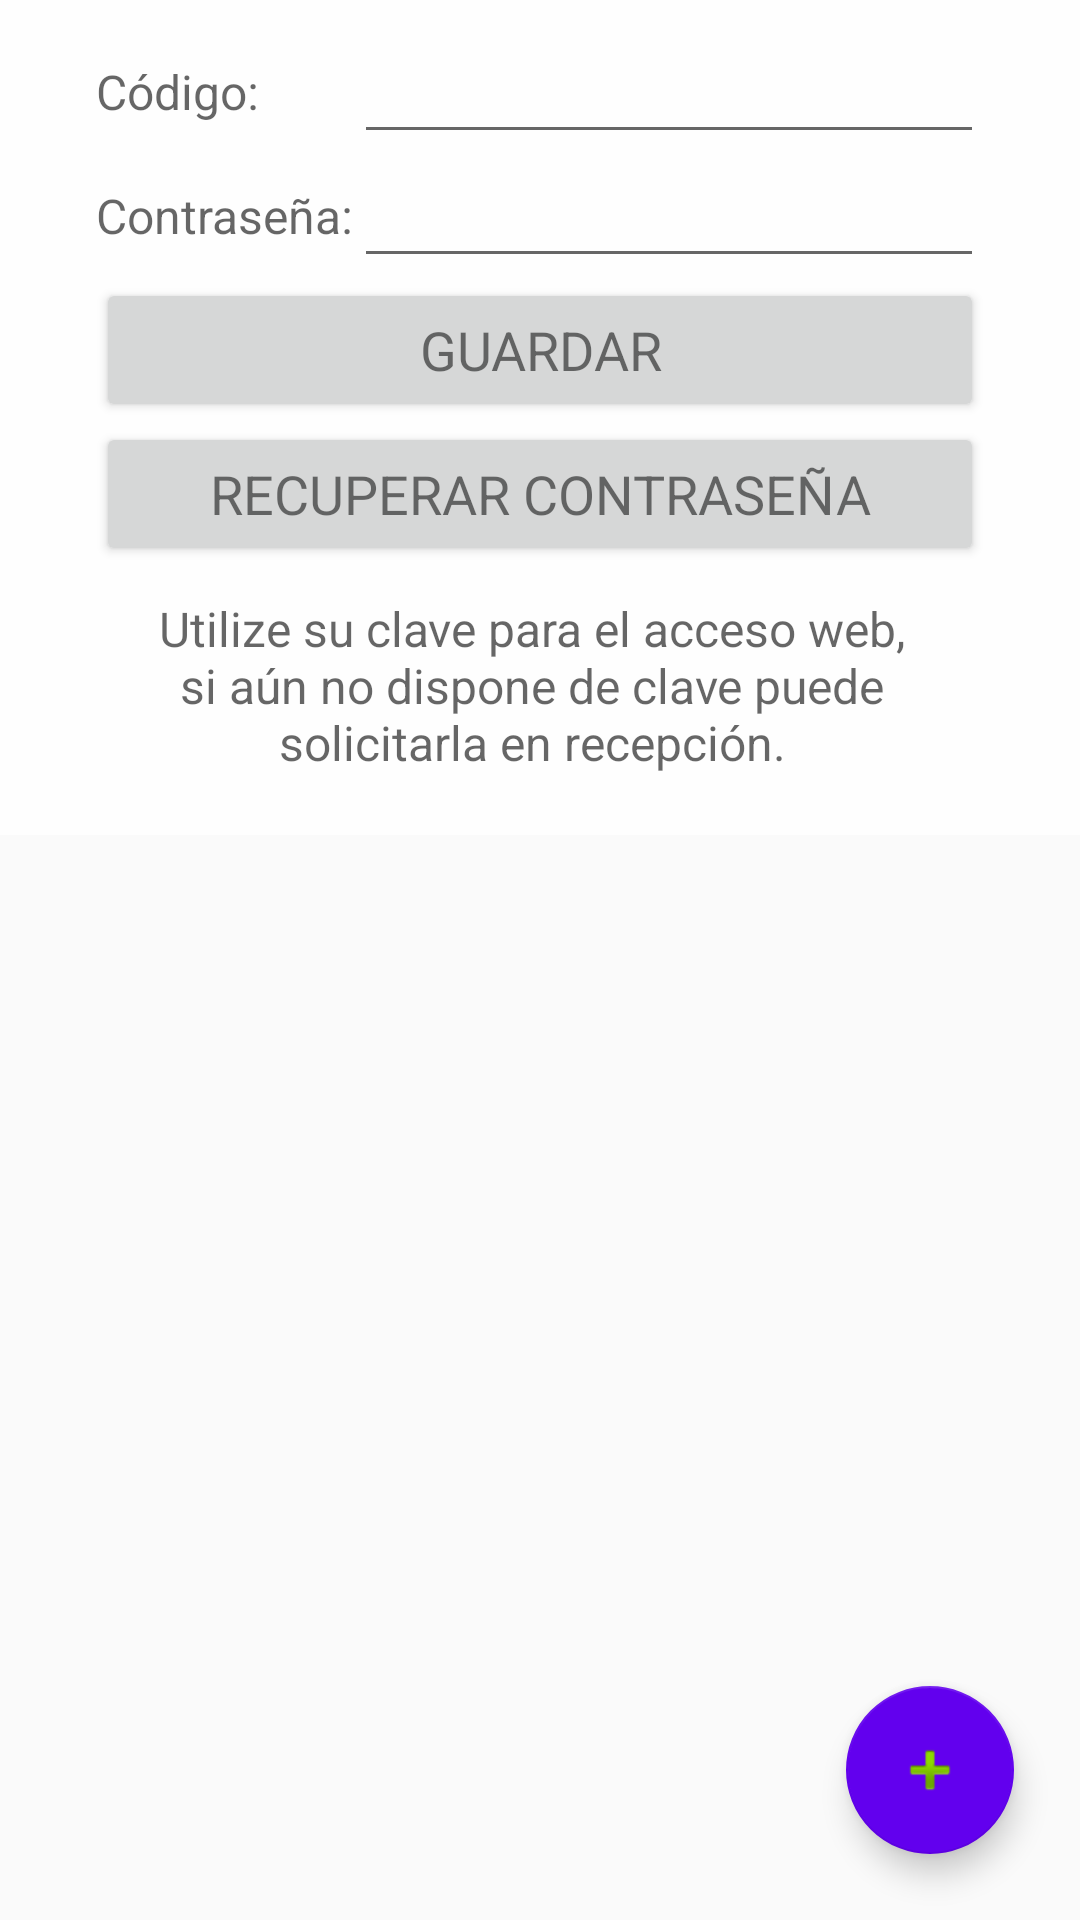

Android layout source for this screen:
<!-- AndroidManifest.xml: application theme AppTheme -->
<!-- res/layout/cuentas.xml -->
<ScrollView xmlns:android="http://schemas.android.com/apk/res/android"
    android:id="@+id/scrollView"
    android:layout_width="match_parent"
    android:layout_height="match_parent"
    android:fillViewport="true">


    <RelativeLayout
        xmlns:android="http://schemas.android.com/apk/res/android"
        xmlns:app="http://schemas.android.com/apk/res-auto"
        xmlns:tools="http://schemas.android.com/tools"
        android:layout_width="match_parent"
        android:layout_height="match_parent"
        android:background="#FAFAFA"
        tools:context=".MainActivity">

        <TableLayout
            android:id="@+id/empty"
            android:layout_width="match_parent"
            android:layout_height="wrap_content"
            android:layout_centerHorizontal="true"
            android:background="@drawable/fondo9"
            android:paddingBottom="10dp"
            android:paddingLeft="15dp"
            android:paddingRight="15dp"
            android:paddingTop="10dp">

            <TableRow
                android:layout_width="match_parent"
                android:layout_height="wrap_content"
                android:gravity="center">

                <TextView
                    style="?android:textAppearanceSmall"
                    android:layout_width="wrap_content"
                    android:layout_height="wrap_content"
                    android:text="@string/codigo"
                    android:textColor="?android:textColorSecondary"
                    android:textSize="16sp"></TextView>

                <EditText
                    android:id="@+id/codigo"
                    android:layout_width="wrap_content"
                    android:layout_height="wrap_content"
                    android:ems="10"
                    android:inputType="phone"
                    android:maxLength="5"></EditText>
            </TableRow>

            <TableRow
                android:layout_width="match_parent"
                android:layout_height="wrap_content"
                android:gravity="center">

                <TextView
                    style="?android:textAppearanceSmall"
                    android:layout_width="wrap_content"
                    android:layout_height="wrap_content"
                    android:text="@string/pass"
                    android:textColor="?android:textColorSecondary"
                    android:textSize="16sp"></TextView>

                <EditText
                    android:id="@+id/pass"
                    android:layout_width="wrap_content"
                    android:layout_height="wrap_content"
                    android:ems="10"
                    android:inputType="numberPassword"></EditText>
            </TableRow>

            <TableRow
                android:layout_width="wrap_content"
                android:layout_height="wrap_content"
                android:gravity="center">

                <Button
                    android:id="@+id/btn_guardar"
                    style="?android:textAppearanceSmall"
                    android:layout_width="wrap_content"
                    android:layout_height="wrap_content"
                    android:layout_span="2"
                    android:text="@string/guardar"
                    android:textSize="18dp" />
            </TableRow>

            <TableRow
                android:layout_width="wrap_content"
                android:layout_height="wrap_content"
                android:gravity="center">

                <Button
                    android:id="@+id/btn_recuperar"
                    style="?android:textAppearanceSmall"
                    android:layout_width="wrap_content"
                    android:layout_height="wrap_content"
                    android:layout_span="2"
                    android:text="@string/recuperar"
                    android:textSize="18dp" />
            </TableRow>

            <TableRow
                android:layout_width="match_parent"
                android:layout_height="wrap_content"
                android:gravity="center">

                <TextView
                    android:id="@+id/msg"
                    style="?android:textAppearanceSmall"
                    android:layout_width="match_parent"
                    android:layout_height="wrap_content"
                    android:layout_span="2"
                    android:gravity="center"
                    android:paddingBottom="10dp"
                    android:paddingLeft="10dp"
                    android:paddingRight="15dp"
                    android:paddingTop="10dp"
                    android:text="@string/noti"
                    android:textColor="?android:textColorSecondary"
                    android:textSize="16dp"></TextView>
            </TableRow>
        </TableLayout>

        <ListView
            android:id="@+id/listc"
            android:layout_width="wrap_content"
            android:layout_height="wrap_content"
            android:layout_below="@+id/empty"></ListView>

        <android.support.design.widget.FloatingActionButton
            android:id="@+id/btn_add"
            android:layout_width="wrap_content"
            android:layout_height="wrap_content"
            android:layout_alignParentBottom="true"
            android:layout_alignParentEnd="true"
            android:layout_marginBottom="22dp"
            android:layout_marginEnd="22dp"
            android:clickable="true"
            app:srcCompat="@android:drawable/ic_input_add" />
    </RelativeLayout>
</ScrollView>
<!-- resources referenced by this layout -->
<resources>
  <!-- drawable fondo9: png bitmap (drawable, 306 bytes) -->
  <string name="codigo">Código:</string>
  <string name="guardar">Guardar</string>
  <string name="noti">Utilize su clave para el acceso web, si aún no dispone de clave puede solicitarla en recepción.</string>
  <string name="pass">Contraseña:</string>
  <string name="recuperar">Recuperar Contraseña</string>
  <style name="AppTheme" parent="Theme.AppCompat.Light.NoActionBar">
          
          <item name="colorPrimary">#FFFFFF</item>
          <item name="colorPrimaryDark">@color/colorPrimary</item>
          <item name="colorAccent">@color/colorPrimary</item>
          <item name="android:textColorPrimary">#4d4d4d</item>
      </style>
  <!-- not gathered from this repository: default colours our renderer supplied (Android Studio template values) -->
  <color name="colorPrimary">#FF6200EE</color>
</resources>
